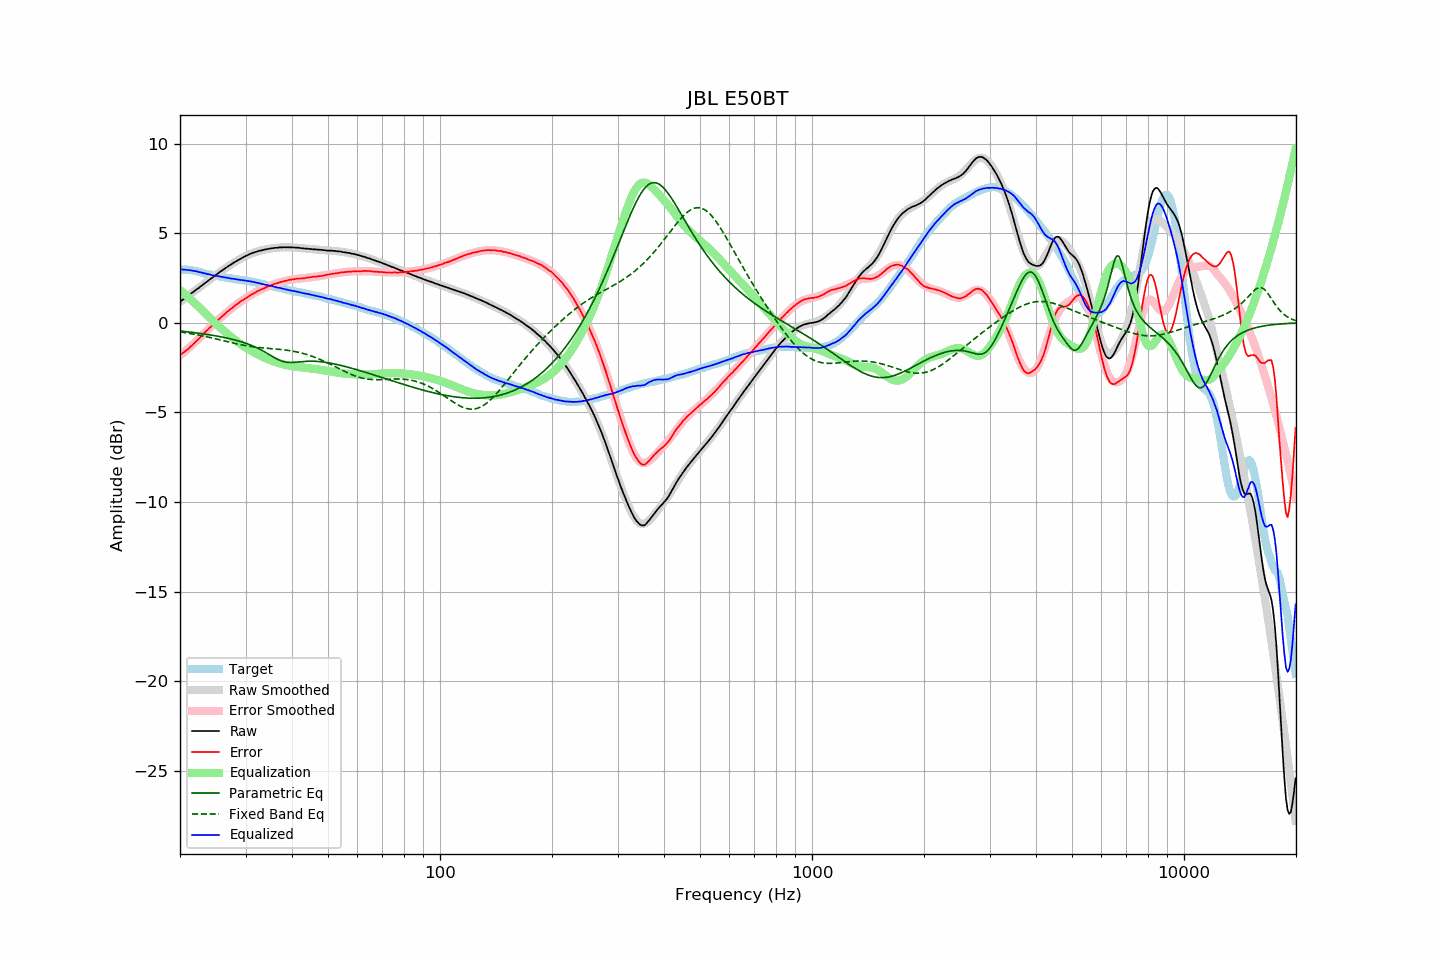

Source data for this figure (header and first rows):
frequency, raw, error, smoothed, error_smoothed, equalization, parametric_eq, fixed_band_eq, equalized_raw, equalized_smoothed, target
20.00, 1.17, -1.80, 1.17, -1.82, 1.82, -0.45, -0.51, 2.99, 2.99, 2.97
20.20, 1.24, -1.73, 1.23, -1.75, 1.75, -0.46, -0.52, 2.99, 2.98, 2.97
20.40, 1.30, -1.67, 1.30, -1.67, 1.67, -0.47, -0.53, 2.97, 2.97, 2.97
20.61, 1.37, -1.60, 1.37, -1.60, 1.60, -0.48, -0.55, 2.96, 2.97, 2.97
20.81, 1.44, -1.53, 1.44, -1.52, 1.52, -0.49, -0.56, 2.96, 2.96, 2.97
21.02, 1.50, -1.47, 1.50, -1.44, 1.44, -0.50, -0.58, 2.94, 2.94, 2.97
21.23, 1.58, -1.37, 1.57, -1.36, 1.36, -0.51, -0.59, 2.94, 2.93, 2.95
21.44, 1.64, -1.30, 1.64, -1.28, 1.28, -0.53, -0.61, 2.92, 2.92, 2.94
21.66, 1.71, -1.21, 1.71, -1.20, 1.20, -0.54, -0.62, 2.91, 2.91, 2.92
21.87, 1.77, -1.13, 1.77, -1.12, 1.12, -0.55, -0.64, 2.89, 2.89, 2.90
22.09, 1.85, -1.04, 1.84, -1.03, 1.03, -0.56, -0.66, 2.88, 2.87, 2.89
22.31, 1.91, -0.95, 1.91, -0.95, 0.95, -0.57, -0.67, 2.86, 2.86, 2.86
22.54, 1.97, -0.87, 1.98, -0.86, 0.86, -0.58, -0.69, 2.83, 2.84, 2.84
22.76, 2.05, -0.77, 2.04, -0.77, 0.77, -0.60, -0.71, 2.82, 2.81, 2.82
22.99, 2.11, -0.68, 2.11, -0.68, 0.68, -0.61, -0.73, 2.79, 2.79, 2.79
23.22, 2.18, -0.58, 2.18, -0.59, 0.59, -0.62, -0.75, 2.77, 2.77, 2.76
23.45, 2.25, -0.48, 2.25, -0.50, 0.50, -0.63, -0.76, 2.75, 2.75, 2.73
23.69, 2.31, -0.41, 2.31, -0.41, 0.41, -0.65, -0.78, 2.72, 2.72, 2.72
23.92, 2.39, -0.31, 2.38, -0.32, 0.32, -0.66, -0.80, 2.71, 2.70, 2.70
24.16, 2.45, -0.24, 2.45, -0.24, 0.24, -0.68, -0.82, 2.68, 2.68, 2.69
24.40, 2.51, -0.16, 2.52, -0.15, 0.15, -0.69, -0.85, 2.66, 2.66, 2.67
24.65, 2.58, -0.07, 2.58, -0.06, 0.06, -0.71, -0.87, 2.64, 2.65, 2.65
24.89, 2.65, 0.02, 2.65, 0.02, -0.02, -0.72, -0.89, 2.63, 2.63, 2.63
25.14, 2.72, 0.10, 2.72, 0.10, -0.10, -0.74, -0.91, 2.62, 2.61, 2.62
25.39, 2.78, 0.18, 2.78, 0.19, -0.19, -0.76, -0.93, 2.59, 2.60, 2.60
25.65, 2.85, 0.26, 2.85, 0.27, -0.27, -0.77, -0.95, 2.58, 2.58, 2.59
25.91, 2.91, 0.35, 2.91, 0.34, -0.34, -0.79, -0.97, 2.56, 2.56, 2.56
26.16, 2.97, 0.42, 2.97, 0.42, -0.42, -0.81, -1.00, 2.55, 2.55, 2.55
26.43, 3.04, 0.50, 3.04, 0.50, -0.50, -0.83, -1.02, 2.54, 2.53, 2.54
26.69, 3.10, 0.59, 3.10, 0.58, -0.58, -0.85, -1.04, 2.52, 2.52, 2.51
26.96, 3.16, 0.66, 3.16, 0.66, -0.66, -0.87, -1.06, 2.50, 2.50, 2.50
27.23, 3.22, 0.73, 3.22, 0.73, -0.73, -0.89, -1.08, 2.49, 2.49, 2.49
27.50, 3.27, 0.79, 3.27, 0.80, -0.80, -0.91, -1.11, 2.47, 2.47, 2.48
27.77, 3.33, 0.87, 3.33, 0.87, -0.87, -0.93, -1.13, 2.46, 2.46, 2.46
28.05, 3.39, 0.94, 3.38, 0.94, -0.94, -0.95, -1.15, 2.45, 2.44, 2.45
28.33, 3.44, 1.01, 3.44, 1.01, -1.01, -0.98, -1.17, 2.43, 2.43, 2.43
28.62, 3.49, 1.07, 3.49, 1.08, -1.08, -1.00, -1.19, 2.41, 2.42, 2.42
28.90, 3.54, 1.14, 3.54, 1.14, -1.14, -1.03, -1.21, 2.40, 2.40, 2.40
29.19, 3.59, 1.21, 3.59, 1.20, -1.20, -1.05, -1.22, 2.39, 2.39, 2.38
29.48, 3.64, 1.26, 3.64, 1.26, -1.26, -1.08, -1.24, 2.38, 2.38, 2.38
29.78, 3.69, 1.32, 3.69, 1.32, -1.32, -1.11, -1.26, 2.37, 2.36, 2.37
30.08, 3.74, 1.38, 3.73, 1.38, -1.38, -1.14, -1.28, 2.36, 2.35, 2.36
30.38, 3.77, 1.43, 3.77, 1.44, -1.44, -1.17, -1.29, 2.33, 2.33, 2.34
30.68, 3.82, 1.49, 3.81, 1.49, -1.49, -1.21, -1.31, 2.32, 2.32, 2.33
30.99, 3.86, 1.56, 3.85, 1.55, -1.55, -1.24, -1.32, 2.31, 2.30, 2.30
31.30, 3.89, 1.60, 3.89, 1.60, -1.60, -1.28, -1.33, 2.29, 2.29, 2.29
31.61, 3.93, 1.65, 3.92, 1.65, -1.65, -1.32, -1.34, 2.28, 2.27, 2.28
31.93, 3.95, 1.69, 3.95, 1.70, -1.70, -1.36, -1.36, 2.25, 2.25, 2.26
32.24, 3.98, 1.75, 3.98, 1.75, -1.75, -1.40, -1.37, 2.23, 2.23, 2.23
32.57, 4.01, 1.80, 4.01, 1.79, -1.79, -1.44, -1.38, 2.22, 2.21, 2.21
32.89, 4.03, 1.83, 4.03, 1.84, -1.84, -1.49, -1.39, 2.19, 2.19, 2.20
33.22, 4.05, 1.88, 4.05, 1.88, -1.88, -1.54, -1.39, 2.17, 2.17, 2.17
33.55, 4.07, 1.91, 4.07, 1.92, -1.92, -1.59, -1.40, 2.15, 2.15, 2.16
33.89, 4.09, 1.96, 4.09, 1.96, -1.96, -1.64, -1.41, 2.13, 2.13, 2.13
34.23, 4.11, 2.00, 4.11, 2.00, -2.00, -1.69, -1.42, 2.11, 2.11, 2.11
34.57, 4.13, 2.04, 4.13, 2.04, -2.04, -1.74, -1.43, 2.09, 2.09, 2.09
34.92, 4.14, 2.07, 4.14, 2.07, -2.07, -1.80, -1.43, 2.07, 2.07, 2.07
35.27, 4.16, 2.11, 4.15, 2.11, -2.11, -1.85, -1.44, 2.05, 2.05, 2.05
35.62, 4.17, 2.14, 4.17, 2.14, -2.14, -1.90, -1.45, 2.03, 2.03, 2.03
35.97, 4.18, 2.17, 4.18, 2.17, -2.17, -1.96, -1.45, 2.01, 2.01, 2.01
... 635 more rows
